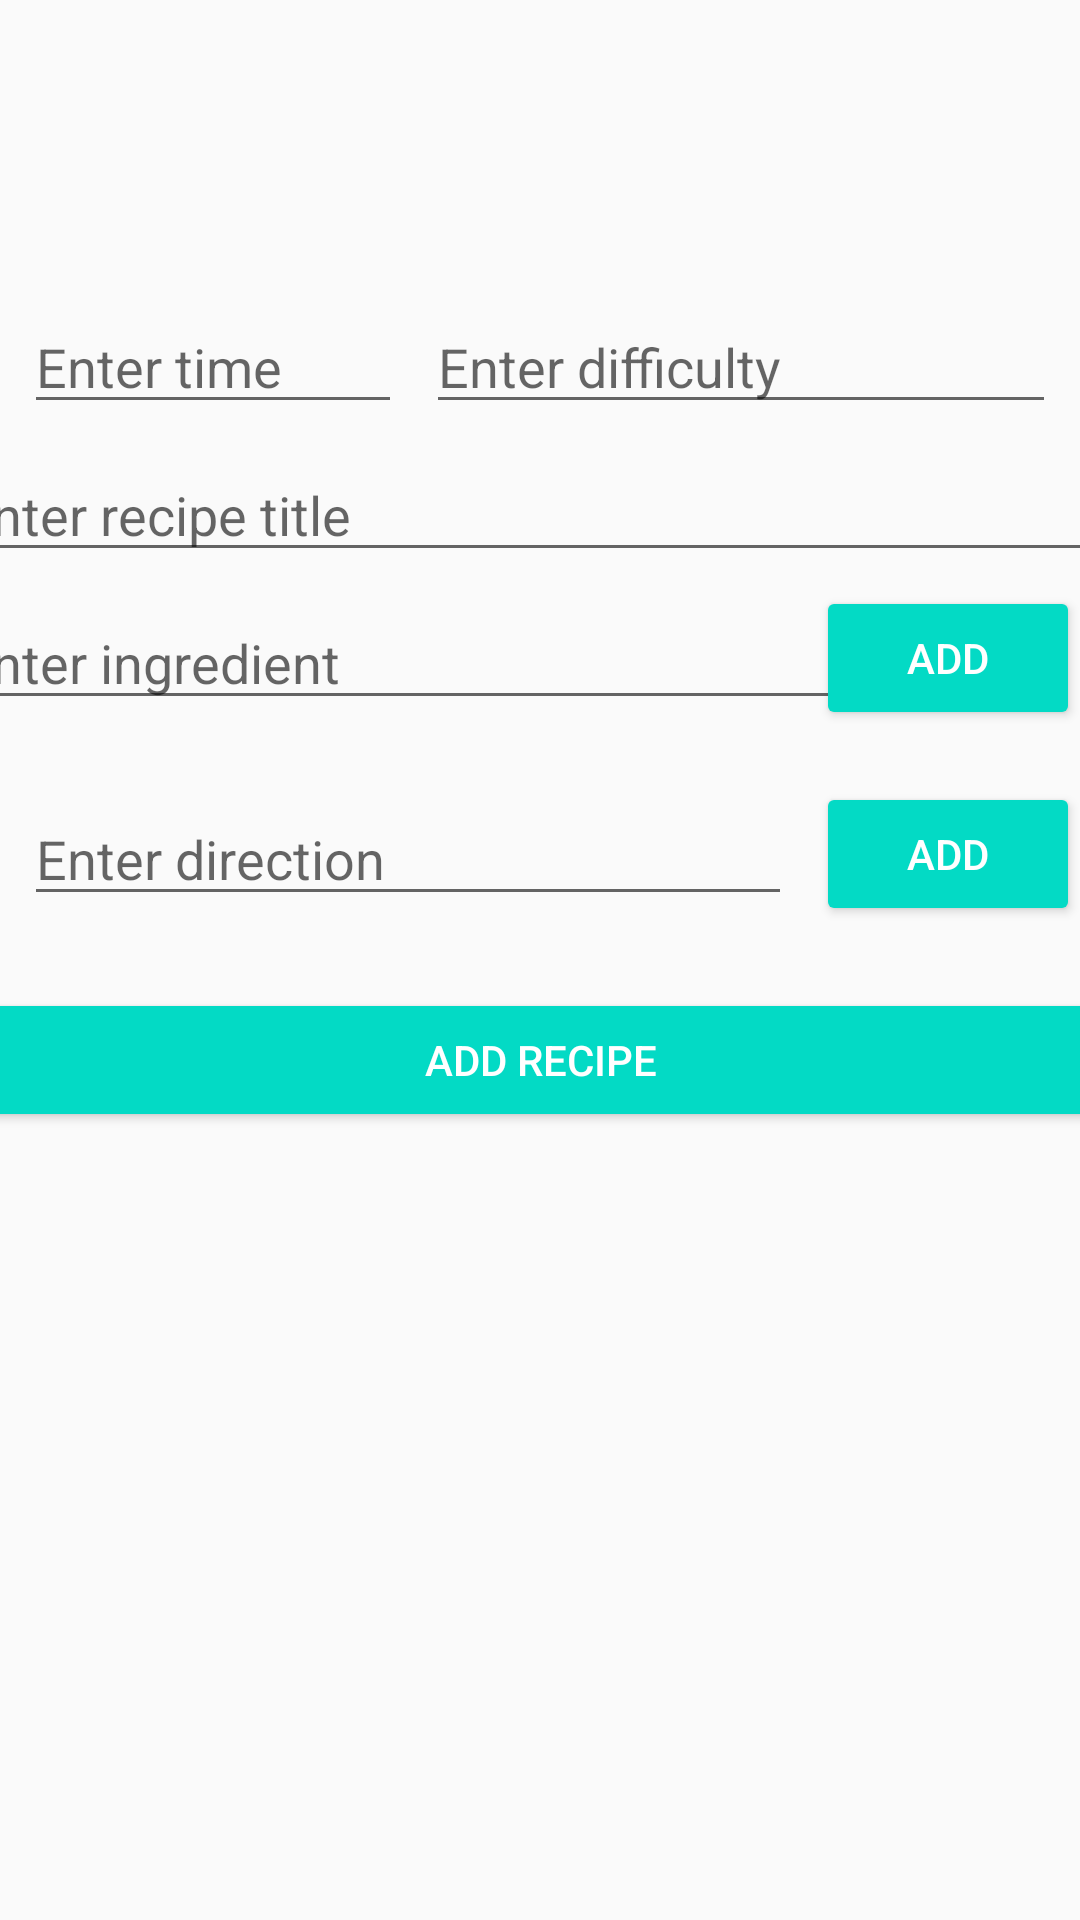

Layout XML and referenced resources for this Android screen:
<!-- AndroidManifest.xml: application theme AppTheme -->
<!-- res/layout/activity_add_recipe.xml -->
<?xml version="1.0" encoding="utf-8"?>
<ScrollView
    xmlns:android="http://schemas.android.com/apk/res/android"
    xmlns:app="http://schemas.android.com/apk/res-auto"
    xmlns:tools="http://schemas.android.com/tools"
    android:layout_width="match_parent"
    android:layout_height="match_parent">

    <androidx.constraintlayout.widget.ConstraintLayout
        android:layout_width="match_parent"
        android:layout_height="match_parent">

        <Button
            android:id="@+id/ingredient_btn"
            style="@style/Widget.AppCompat.Button.Colored"
            android:layout_width="wrap_content"
            android:layout_height="wrap_content"
            android:text="ADD"
            app:layout_constraintBottom_toTopOf="@+id/ingredientsList"
            app:layout_constraintEnd_toEndOf="parent"
            app:layout_constraintTop_toBottomOf="@+id/recipeTitle" />

        <Button
            android:id="@+id/direction_btn"
            style="@style/Widget.AppCompat.Button.Colored"
            android:layout_width="wrap_content"
            android:layout_height="wrap_content"
            android:text="Add"
            app:layout_constraintBottom_toTopOf="@+id/directions_list"
            app:layout_constraintEnd_toEndOf="parent"
            app:layout_constraintTop_toBottomOf="@+id/ingredientsList" />

        <androidx.recyclerview.widget.RecyclerView
            android:id="@+id/directions_list"
            android:layout_width="411dp"
            android:layout_height="wrap_content"
            app:layout_constraintBottom_toTopOf="@+id/addRecipe"
            app:layout_constraintStart_toStartOf="parent"
            app:layout_constraintTop_toBottomOf="@+id/direction_text" />

        <EditText
            android:id="@+id/direction_text"
            android:layout_width="0dp"
            android:layout_height="wrap_content"
            android:layout_marginStart="8dp"
            android:layout_marginTop="8dp"
            android:layout_marginEnd="8dp"
            android:layout_marginBottom="8dp"
            android:ems="10"
            android:gravity="start|top"
            android:hint="Enter direction "
            android:inputType="textMultiLine"
            app:layout_constraintBottom_toTopOf="@+id/directions_list"
            app:layout_constraintEnd_toStartOf="@+id/direction_btn"
            app:layout_constraintStart_toStartOf="parent"
            app:layout_constraintTop_toBottomOf="@+id/ingredientsList" />

        <androidx.recyclerview.widget.RecyclerView
            android:id="@+id/ingredientsList"
            android:layout_width="411dp"
            android:layout_height="wrap_content"
            app:layout_constraintBottom_toTopOf="@+id/direction_text"
            app:layout_constraintEnd_toEndOf="parent"
            app:layout_constraintStart_toStartOf="parent"
            app:layout_constraintTop_toBottomOf="@+id/ingredient_text" />

        <EditText
            android:id="@+id/ingredient_text"
            android:layout_width="307dp"
            android:layout_height="wrap_content"
            android:ems="10"
            android:hint="Enter ingredient "
            android:inputType="textPersonName"
            app:layout_constraintBottom_toTopOf="@+id/ingredientsList"
            app:layout_constraintEnd_toStartOf="@+id/ingredient_btn"
            app:layout_constraintStart_toStartOf="parent"
            app:layout_constraintTop_toBottomOf="@+id/recipeTitle" />

        <EditText
            android:id="@+id/recipeTitle"
            android:layout_width="395dp"
            android:layout_height="wrap_content"
            android:hint="Enter recipe title"
            app:layout_constraintBottom_toTopOf="@+id/ingredient_text"
            app:layout_constraintEnd_toEndOf="parent"
            app:layout_constraintStart_toStartOf="parent"
            app:layout_constraintTop_toBottomOf="@+id/time" />

        <EditText
            android:id="@+id/time"
            android:layout_width="0dp"
            android:layout_height="wrap_content"
            android:layout_marginStart="8dp"
            android:layout_marginEnd="8dp"
            android:ems="10"
            android:hint="Enter time"
            android:inputType="textPersonName"
            app:layout_constraintEnd_toStartOf="@+id/difficulty"
            app:layout_constraintHorizontal_bias="1.0"
            app:layout_constraintStart_toStartOf="parent"
            app:layout_constraintTop_toBottomOf="@+id/image_post" />

        <ImageView
            android:id="@+id/image_post"
            android:layout_width="411dp"
            android:layout_height="100dp"
            app:layout_constraintEnd_toEndOf="parent"
            app:layout_constraintStart_toStartOf="parent"
            app:layout_constraintTop_toTopOf="parent"
            app:srcCompat="@drawable/profile" />

        <Button
            android:id="@+id/addRecipe"
            style="@style/Widget.AppCompat.Button.Colored"
            android:layout_width="379dp"
            android:layout_height="wrap_content"
            android:text="Add Recipe"
            app:layout_constraintBottom_toBottomOf="parent"
            app:layout_constraintEnd_toEndOf="parent"
            app:layout_constraintStart_toStartOf="parent"
            app:layout_constraintTop_toBottomOf="@+id/directions_list" />

        <EditText
            android:id="@+id/difficulty"
            android:layout_width="0dp"
            android:layout_height="wrap_content"
            android:layout_marginEnd="8dp"
            android:layout_marginBottom="8dp"
            android:ems="10"
            android:hint="Enter difficulty "
            android:inputType="textPersonName"
            app:layout_constraintBottom_toTopOf="@+id/recipeTitle"
            app:layout_constraintEnd_toEndOf="parent"
            app:layout_constraintTop_toBottomOf="@+id/image_post"
            app:layout_constraintVertical_bias="0.0" />

    </androidx.constraintlayout.widget.ConstraintLayout>
</ScrollView>
<!-- resources referenced by this layout -->
<resources>
  <style name="AppTheme" parent="Theme.AppCompat.Light.DarkActionBar">
          
          <item name="colorPrimary">@color/colorPrimary</item>
          <item name="colorPrimaryDark">@color/colorPrimaryDark</item>
          <item name="colorAccent">@color/colorAccent</item>
      </style>
  <!-- not gathered from this repository: default colours our renderer supplied (Android Studio template values) -->
  <color name="colorPrimary">#FF6200EE</color>
  <color name="colorPrimaryDark">#FF3700B3</color>
  <color name="colorAccent">#FF03DAC5</color>
</resources>
